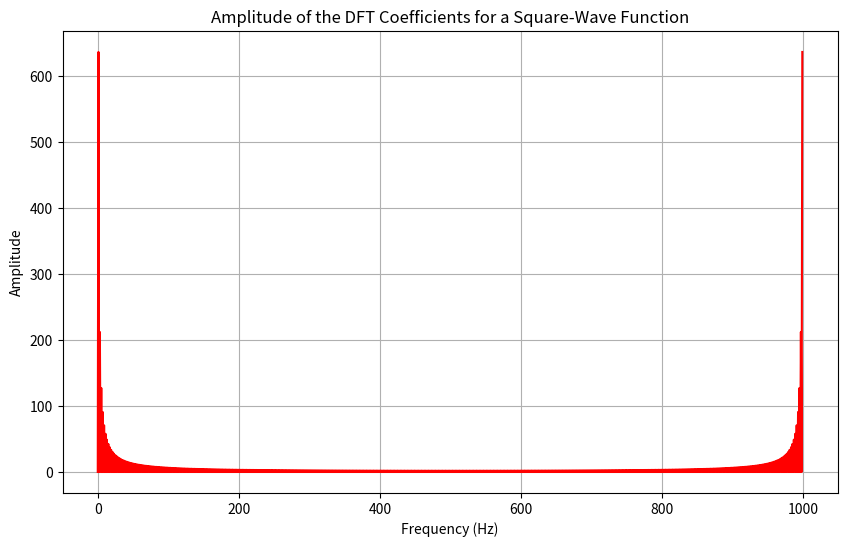
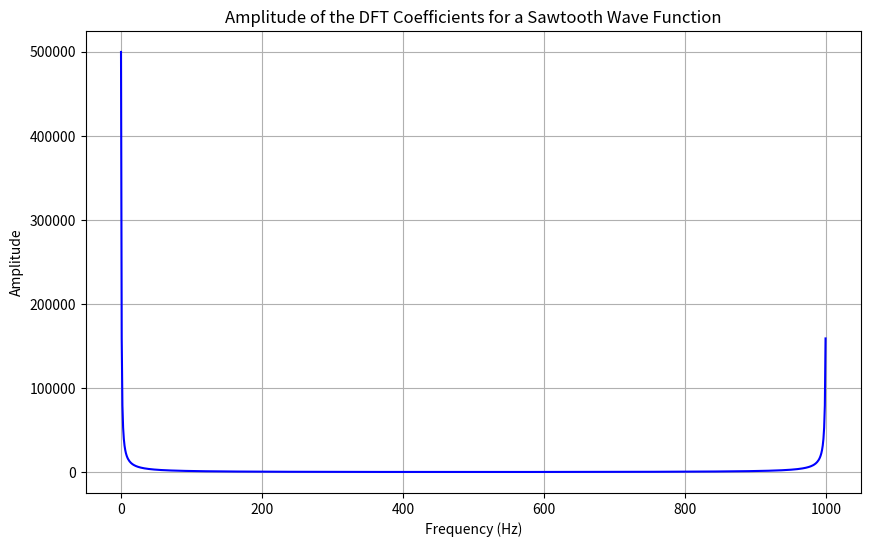
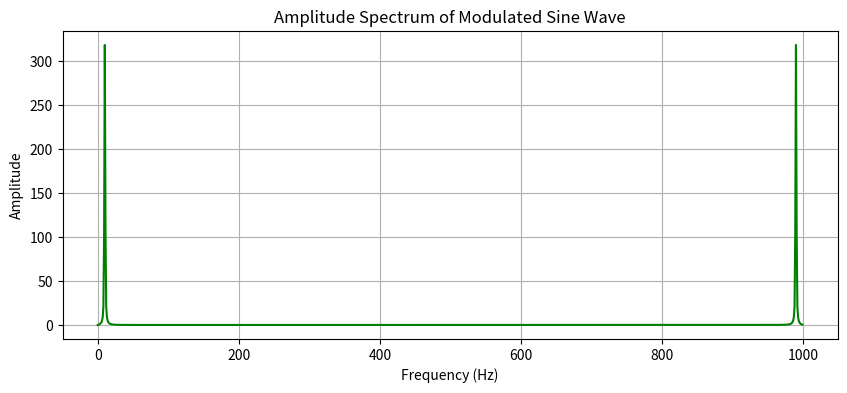

These charts were generated, in order, by the following Python code:
import numpy as np
import matplotlib.pyplot as plt

'''Write Python programs to calculate the coefficients in the discrete Fourier transforms 
of the following periodic functions sampled at N = 1000 evenly spaced points, 
and make plots of their amplitudes:

a) A single cycle of a square-wave with amplitude 1
b) The sawtooth wave yn = n
c) The modulated sine wave yn = sin(πn/N) sin(20πn/N)
'''

# Number of sample points
N = 1000

# sample points for a square-wave function
n = np.arange(N)
square_wave = np.ones(N)
square_wave[N//2:] = -1

#The DFT of the square-wave function
dft_square_wave = np.fft.fft(square_wave)

# Plot the amplitude of the DFT coefficients
plt.figure(figsize=(10, 6))
plt.plot(np.arange(N), np.abs(dft_square_wave), 'r')
plt.title('Amplitude of the DFT Coefficients for a Square-Wave Function')
plt.xlabel('Frequency (Hz)')
plt.ylabel('Amplitude')
plt.grid(True)
plt.show()

#sawtooth wave function
sawtooth_wave = n

dft_sawtooth_wave = np.fft.fft(sawtooth_wave)

# Plot the amplitude vs frequency
plt.figure(figsize=(10, 6))
plt.plot(np.arange(N), np.abs(dft_sawtooth_wave), 'b')
plt.title('Amplitude of the DFT Coefficients for a Sawtooth Wave Function')
plt.xlabel('Frequency (Hz)')
plt.ylabel('Amplitude')
plt.grid(True)
plt.show()

# Modulated sine wave function
y_modulated = np.sin(np.pi * n / N) * np.sin(20 * np.pi * n / N)

# Perform the Fourier Transform
dft_modulated = np.fft.fft(y_modulated)

# Plot the amplitude spectrum
plt.figure(figsize=(10, 4))
plt.plot(np.arange(N), np.abs(dft_modulated), 'g')
plt.title('Amplitude Spectrum of Modulated Sine Wave')
plt.ylabel('Amplitude')
plt.xlabel('Frequency (Hz)')
plt.grid()
plt.show()


